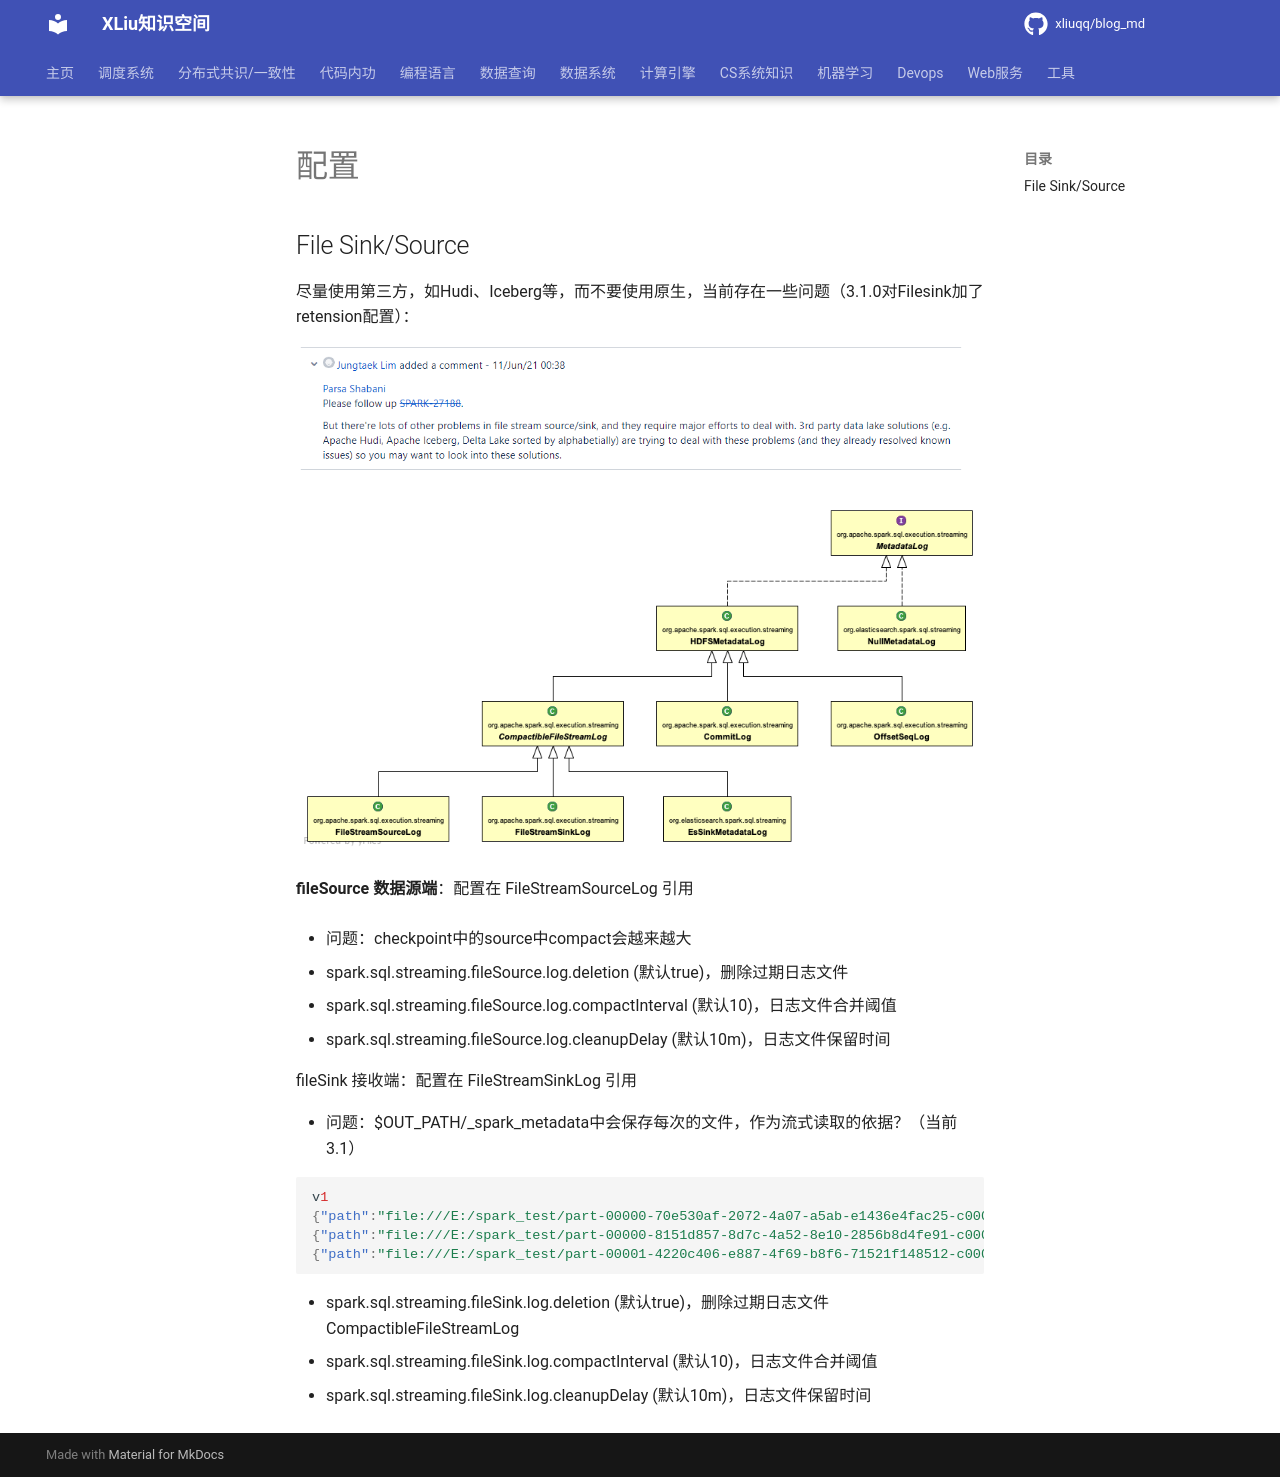

repository: xliuqq/blog_md · page: distributed_computing/spark/structured_streaming/usage.html · generator: mkdocs

# 配置

## File Sink/Source

尽量使用第三方，如Hudi、Iceberg等，而不要使用原生，当前存在一些问题（3.1.0对Filesink加了retension配置）：

![image-20210831185113794](pics/image-20210831185113794.png)

![MetadataLog_uml](pics/file.png)

**fileSource 数据源端**：配置在 FileStreamSourceLog 引用

- 问题：checkpoint中的source中compact会越来越大

- spark.sql.streaming.fileSource.log.deletion (默认true)，删除过期日志文件
- spark.sql.streaming.fileSource.log.compactInterval (默认10)，日志文件合并阈值
- spark.sql.streaming.fileSource.log.cleanupDelay (默认10m)，日志文件保留时间

fileSink 接收端：配置在 FileStreamSinkLog 引用

- 问题：$OUT_PATH/_spark_metadata中会保存每次的文件，作为流式读取的依据？（当前3.1）

```json
v1
{"path":"file:///E:/spark_test/part-00000-70e530af-2072-4a07-a5ab-e1436e4fac25-c000.json","size":0,"isDir":false,"modificationTime":1630404583569,"blockReplication":1,"blockSize":33554432,"action":"add"}
{"path":"file:///E:/spark_test/part-00000-8151d857-8d7c-4a52-8e10-2856b8d4fe91-c000.json","size":56,"isDir":false,"modificationTime":1630404585406,"blockReplication":1,"blockSize":33554432,"action":"add"}
{"path":"file:///E:/spark_test/part-00001-4220c406-e887-4f69-b8f6-71521f148512-c000.json","size":56,"isDir":false,"modificationTime":1630404585406,"blockReplication":1,"blockSize":33554432,"action":"add"}
```



- spark.sql.streaming.fileSink.log.deletion (默认true)，删除过期日志文件CompactibleFileStreamLog
- spark.sql.streaming.fileSink.log.compactInterval (默认10)，日志文件合并阈值
- spark.sql.streaming.fileSink.log.cleanupDelay (默认10m)，日志文件保留时间
